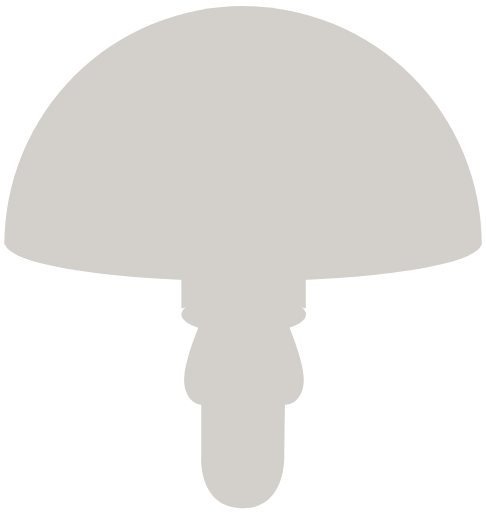
t = 0.00 s
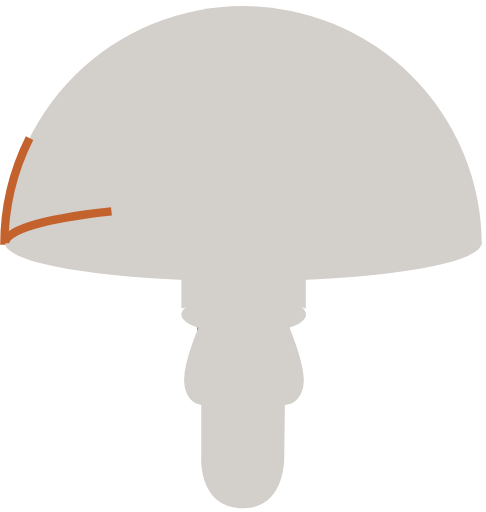
t = 0.40 s
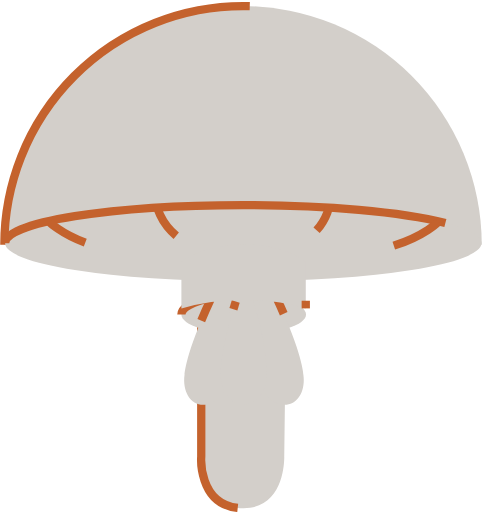
t = 0.80 s
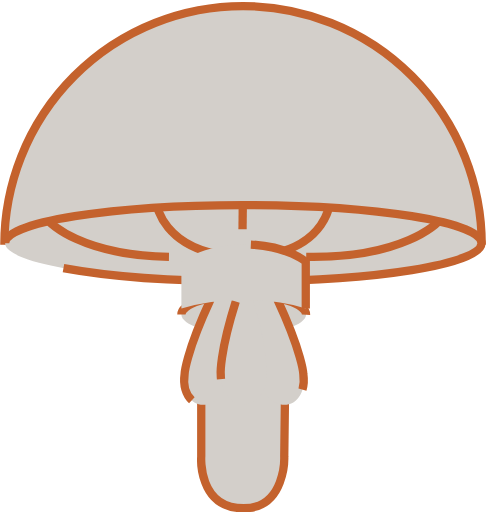
t = 1.20 s
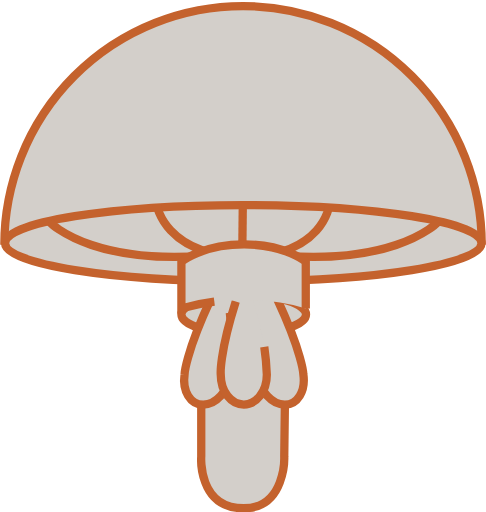
t = 1.60 s
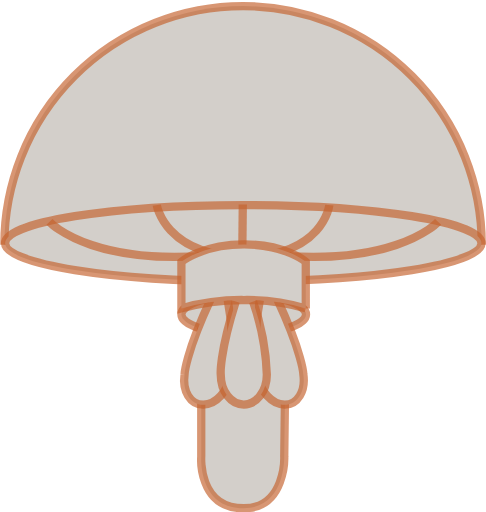
t = 2.00 s

The animated SVG that drew these frames (rendered in a browser with its animation timeline set to each time). Animation: 15 CSS @keyframes rules; one cycle of 2.40 s, repeats indefinitely.

<svg id="Layer_1" data-name="Layer 1" xmlns="http://www.w3.org/2000/svg" viewBox="0 0 57.97 61.13" style=""><title>mushroom-loader</title><path d="M.49,29.23a28.49,28.49,0,1,1,57,0" style="fill:#d3cfca;stroke:#c4622d;stroke-miterlimit:10;stroke-width:0.9881843624478392px" class="AxkUzvVB_0"></path><path style="fill:#d3cfca;stroke:#c4622d;stroke-miterlimit:10;stroke-width:0.9881843624478392px" d="M0.5799999999999983,29.03A28.44,4.55 0,1,1 57.46,29.03A28.44,4.55 0,1,1 0.5799999999999983,29.03" class="AxkUzvVB_1"></path><path d="M24,38.5v16s-.42,6.18,5.06,6.18c5.06,0,4.85-6.18,4.85-6.18l.2-16Z" style="fill:#d3cfca;stroke:#c4622d;stroke-miterlimit:10;stroke-width:0.9881843624478392px" class="AxkUzvVB_2"></path><path d="M18.69,24.48s.93,6,10.42,6.2" style="fill:none;stroke:#c4622d;stroke-miterlimit:10;stroke-width:0.9881843624478392px" class="AxkUzvVB_3"></path><path d="M39.29,24.49s-.69,6-10.18,6.2" style="fill:none;stroke:#c4622d;stroke-miterlimit:10;stroke-width:0.9881843624478392px" class="AxkUzvVB_4"></path><path d="M52.28,26.49S46.6,32.67,29.11,30" style="fill:none;stroke:#c4622d;stroke-miterlimit:10;stroke-width:0.9881843624478392px" class="AxkUzvVB_5"></path><path d="M5.88,26.49S11.56,32.67,29.05,30" style="fill:none;stroke:#c4622d;stroke-miterlimit:10;stroke-width:0.9881843624478392px" class="AxkUzvVB_6"></path><path style="fill:none;stroke:#c4622d;stroke-miterlimit:10;stroke-width:0.9881843624478392px" d="M28.96,24.41L28.9,30.21" class="AxkUzvVB_7"></path><path style="fill:#d3cfca;stroke:#c4622d;stroke-miterlimit:10;stroke-width:0.9881843624478392px" d="M21.63,37.55A7.44,2.31 0,1,1 36.51,37.55A7.44,2.31 0,1,1 21.63,37.55" class="AxkUzvVB_8"></path><path d="M25.1,35.8c-3,6.46-3.09,8.9-3.09,8.9-.29,2,.7,3.62,2.22,3.62s3-1.62,3.27-3.62a29.32,29.32,0,0,0-.34-8.88" style="fill:#d3cfca;stroke:#c4622d;stroke-miterlimit:10;stroke-width:0.9881843624478392px" class="AxkUzvVB_9"></path><path d="M33.1,35.8c3,6.46,3.09,8.9,3.09,8.9.29,2-.7,3.62-2.22,3.62s-3-1.62-3.27-3.62A29.32,29.32,0,0,1,31,35.82" style="fill:#d3cfca;stroke:#c4622d;stroke-miterlimit:10;stroke-width:0.9881843624478392px" class="AxkUzvVB_10"></path><path d="M28.12,36c-2,6.34-1.79,8.74-1.79,8.74,0,2,1.23,3.56,2.75,3.56s2.75-1.59,2.75-3.56A29.47,29.47,0,0,0,30.19,36" style="fill:#d3cfca;stroke:#c4622d;stroke-miterlimit:10;stroke-width:0.9881843624478392px" class="AxkUzvVB_11"></path><path d="M36.48,36.82V31.26s-2.37-2.08-7.37-2.08-7.48,2.08-7.48,2.08v5.56a26.35,26.35,0,0,1,7.47-1A25.23,25.23,0,0,1,36.48,36.82Z" style="fill:#d3cfca;stroke:#c4622d;stroke-miterlimit:10;stroke-width:0.9881843624478392px" class="AxkUzvVB_12"></path><style>.AxkUzvVB_0{stroke-dasharray:90 92;stroke-dashoffset:91;animation:AxkUzvVB_draw_0 2400ms ease-in 0ms infinite,AxkUzvVB_fade 2400ms linear 0ms infinite;}.AxkUzvVB_1{stroke-dasharray:118 120;stroke-dashoffset:119;animation:AxkUzvVB_draw_1 2400ms ease-in 0ms infinite,AxkUzvVB_fade 2400ms linear 0ms infinite;}.AxkUzvVB_2{stroke-dasharray:61 63;stroke-dashoffset:62;animation:AxkUzvVB_draw_2 2400ms ease-in 0ms infinite,AxkUzvVB_fade 2400ms linear 0ms infinite;}.AxkUzvVB_3{stroke-dasharray:14 16;stroke-dashoffset:15;animation:AxkUzvVB_draw_3 2400ms ease-in 0ms infinite,AxkUzvVB_fade 2400ms linear 0ms infinite;}.AxkUzvVB_4{stroke-dasharray:13 15;stroke-dashoffset:14;animation:AxkUzvVB_draw_4 2400ms ease-in 0ms infinite,AxkUzvVB_fade 2400ms linear 0ms infinite;}.AxkUzvVB_5{stroke-dasharray:25 27;stroke-dashoffset:26;animation:AxkUzvVB_draw_5 2400ms ease-in 0ms infinite,AxkUzvVB_fade 2400ms linear 0ms infinite;}.AxkUzvVB_6{stroke-dasharray:25 27;stroke-dashoffset:26;animation:AxkUzvVB_draw_6 2400ms ease-in 0ms infinite,AxkUzvVB_fade 2400ms linear 0ms infinite;}.AxkUzvVB_7{stroke-dasharray:6 8;stroke-dashoffset:7;animation:AxkUzvVB_draw_7 2400ms ease-in 0ms infinite,AxkUzvVB_fade 2400ms linear 0ms infinite;}.AxkUzvVB_8{stroke-dasharray:33 35;stroke-dashoffset:34;animation:AxkUzvVB_draw_8 2400ms ease-in 0ms infinite,AxkUzvVB_fade 2400ms linear 0ms infinite;}.AxkUzvVB_9{stroke-dasharray:29 31;stroke-dashoffset:30;animation:AxkUzvVB_draw_9 2400ms ease-in 0ms infinite,AxkUzvVB_fade 2400ms linear 0ms infinite;}.AxkUzvVB_10{stroke-dasharray:29 31;stroke-dashoffset:30;animation:AxkUzvVB_draw_10 2400ms ease-in 0ms infinite,AxkUzvVB_fade 2400ms linear 0ms infinite;}.AxkUzvVB_11{stroke-dasharray:28 30;stroke-dashoffset:29;animation:AxkUzvVB_draw_11 2400ms ease-in 0ms infinite,AxkUzvVB_fade 2400ms linear 0ms infinite;}.AxkUzvVB_12{stroke-dasharray:42 44;stroke-dashoffset:43;animation:AxkUzvVB_draw_12 2400ms ease-in 0ms infinite,AxkUzvVB_fade 2400ms linear 0ms infinite;}@keyframes AxkUzvVB_draw{100%{stroke-dashoffset:0;}}@keyframes AxkUzvVB_fade{0%{stroke-opacity:1;}75%{stroke-opacity:1;}100%{stroke-opacity:0;}}@keyframes AxkUzvVB_draw_0{0%{stroke-dashoffset: 91}50%{ stroke-dashoffset: 0;}100%{ stroke-dashoffset: 0;}}@keyframes AxkUzvVB_draw_1{2.083333333333333%{stroke-dashoffset: 119}52.083333333333336%{ stroke-dashoffset: 0;}100%{ stroke-dashoffset: 0;}}@keyframes AxkUzvVB_draw_2{4.166666666666666%{stroke-dashoffset: 62}54.166666666666664%{ stroke-dashoffset: 0;}100%{ stroke-dashoffset: 0;}}@keyframes AxkUzvVB_draw_3{6.25%{stroke-dashoffset: 15}56.25%{ stroke-dashoffset: 0;}100%{ stroke-dashoffset: 0;}}@keyframes AxkUzvVB_draw_4{8.333333333333332%{stroke-dashoffset: 14}58.333333333333336%{ stroke-dashoffset: 0;}100%{ stroke-dashoffset: 0;}}@keyframes AxkUzvVB_draw_5{10.416666666666668%{stroke-dashoffset: 26}60.416666666666664%{ stroke-dashoffset: 0;}100%{ stroke-dashoffset: 0;}}@keyframes AxkUzvVB_draw_6{12.5%{stroke-dashoffset: 26}62.5%{ stroke-dashoffset: 0;}100%{ stroke-dashoffset: 0;}}@keyframes AxkUzvVB_draw_7{14.583333333333334%{stroke-dashoffset: 7}64.58333333333334%{ stroke-dashoffset: 0;}100%{ stroke-dashoffset: 0;}}@keyframes AxkUzvVB_draw_8{16.666666666666664%{stroke-dashoffset: 34}66.66666666666666%{ stroke-dashoffset: 0;}100%{ stroke-dashoffset: 0;}}@keyframes AxkUzvVB_draw_9{18.75%{stroke-dashoffset: 30}68.75%{ stroke-dashoffset: 0;}100%{ stroke-dashoffset: 0;}}@keyframes AxkUzvVB_draw_10{20.833333333333336%{stroke-dashoffset: 30}70.83333333333334%{ stroke-dashoffset: 0;}100%{ stroke-dashoffset: 0;}}@keyframes AxkUzvVB_draw_11{22.916666666666664%{stroke-dashoffset: 29}72.91666666666666%{ stroke-dashoffset: 0;}100%{ stroke-dashoffset: 0;}}@keyframes AxkUzvVB_draw_12{25%{stroke-dashoffset: 43}75%{ stroke-dashoffset: 0;}100%{ stroke-dashoffset: 0;}}</style></svg>